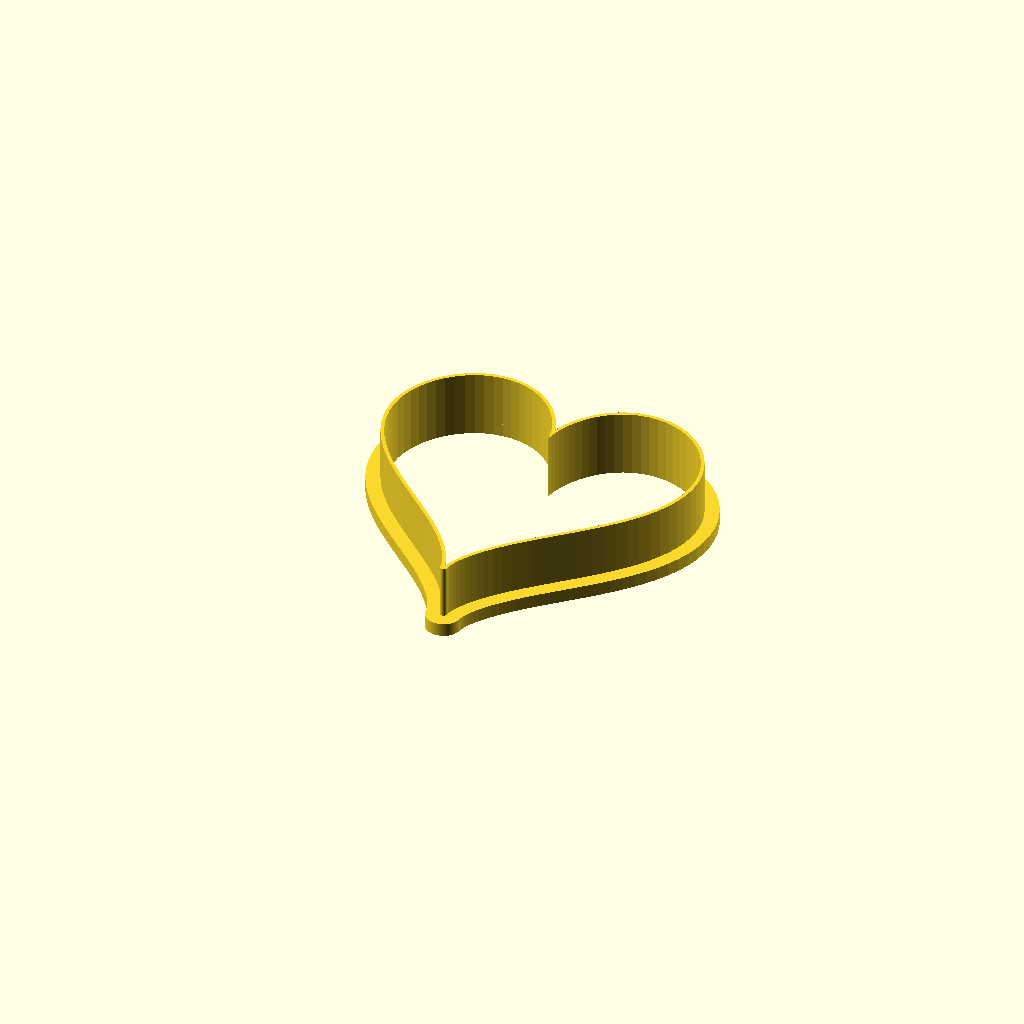
Cell 1: the model at its default parameters.
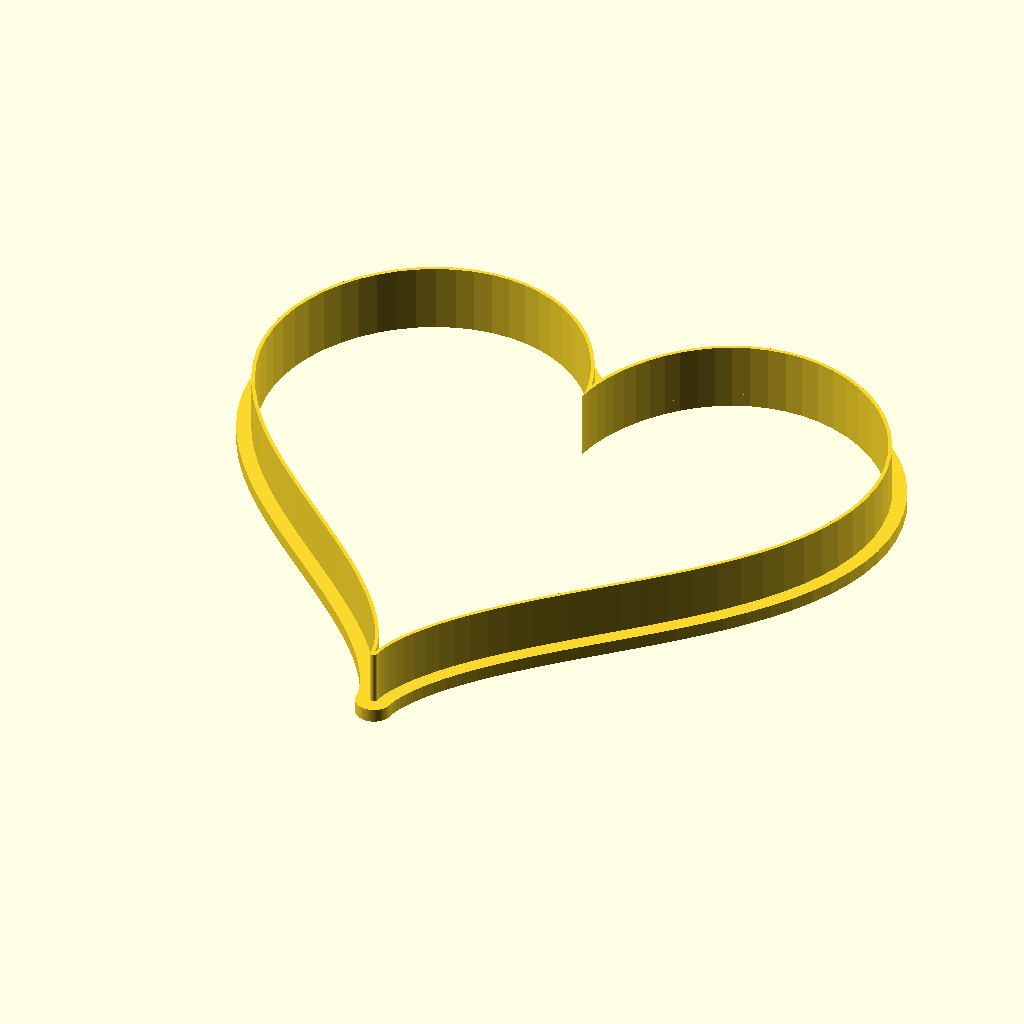
Cell 2: size = 140 (everything else at default).
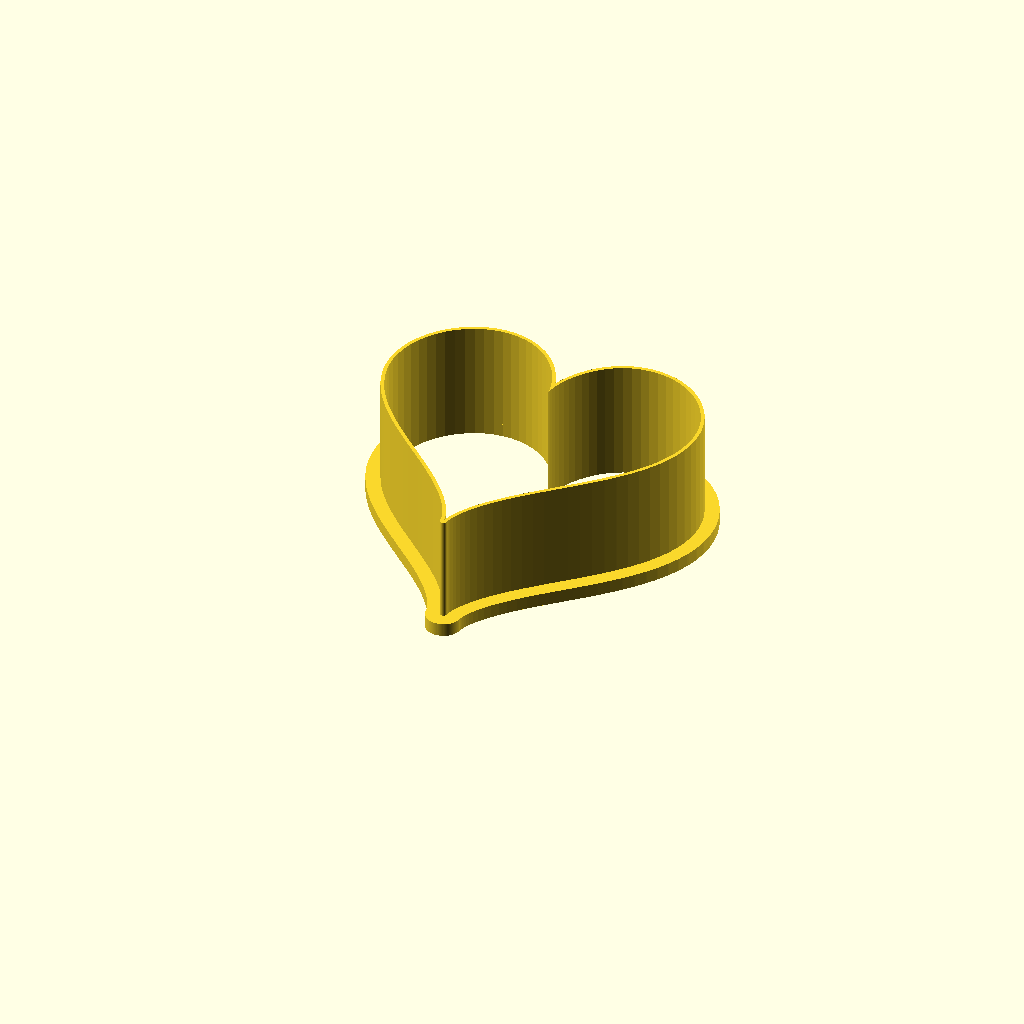
Cell 3: the same model with cut_h = 24.
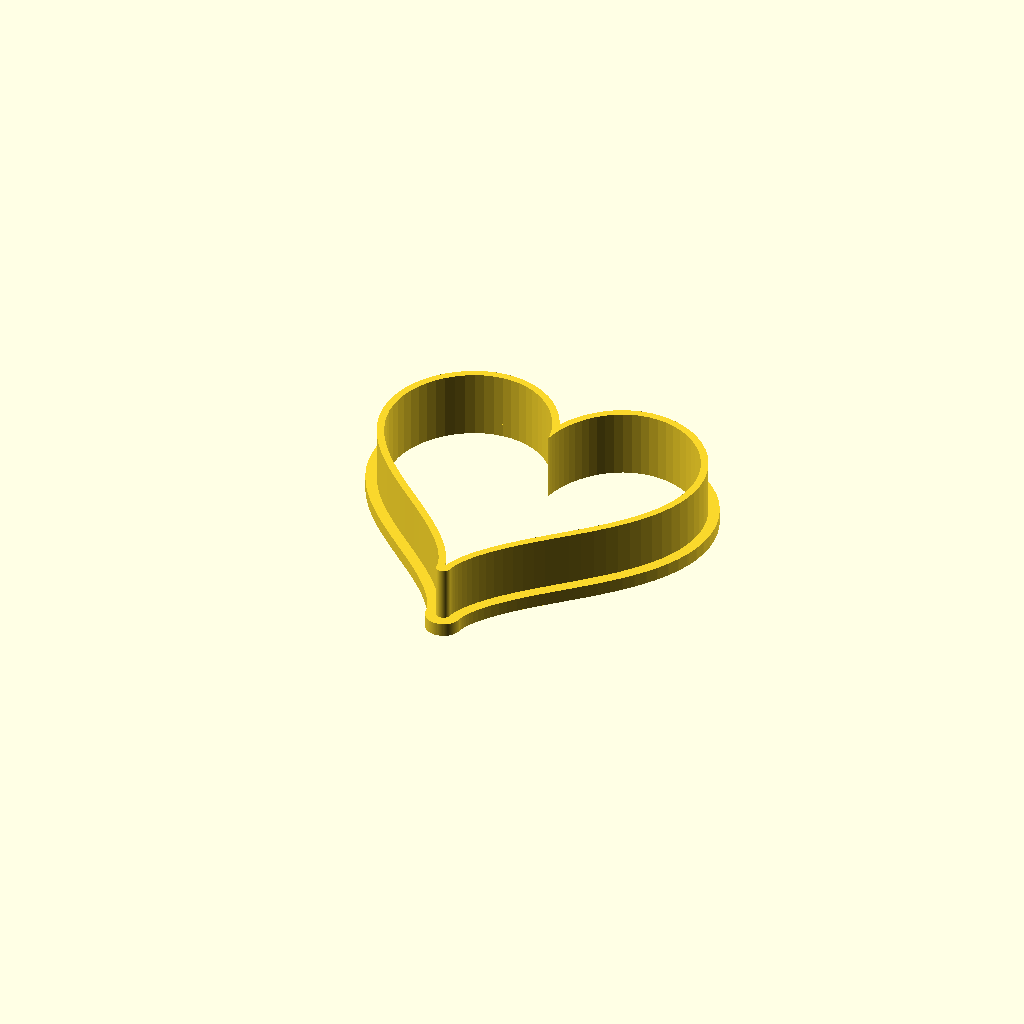
Cell 4: cut_wall = 1.6 (everything else at default).
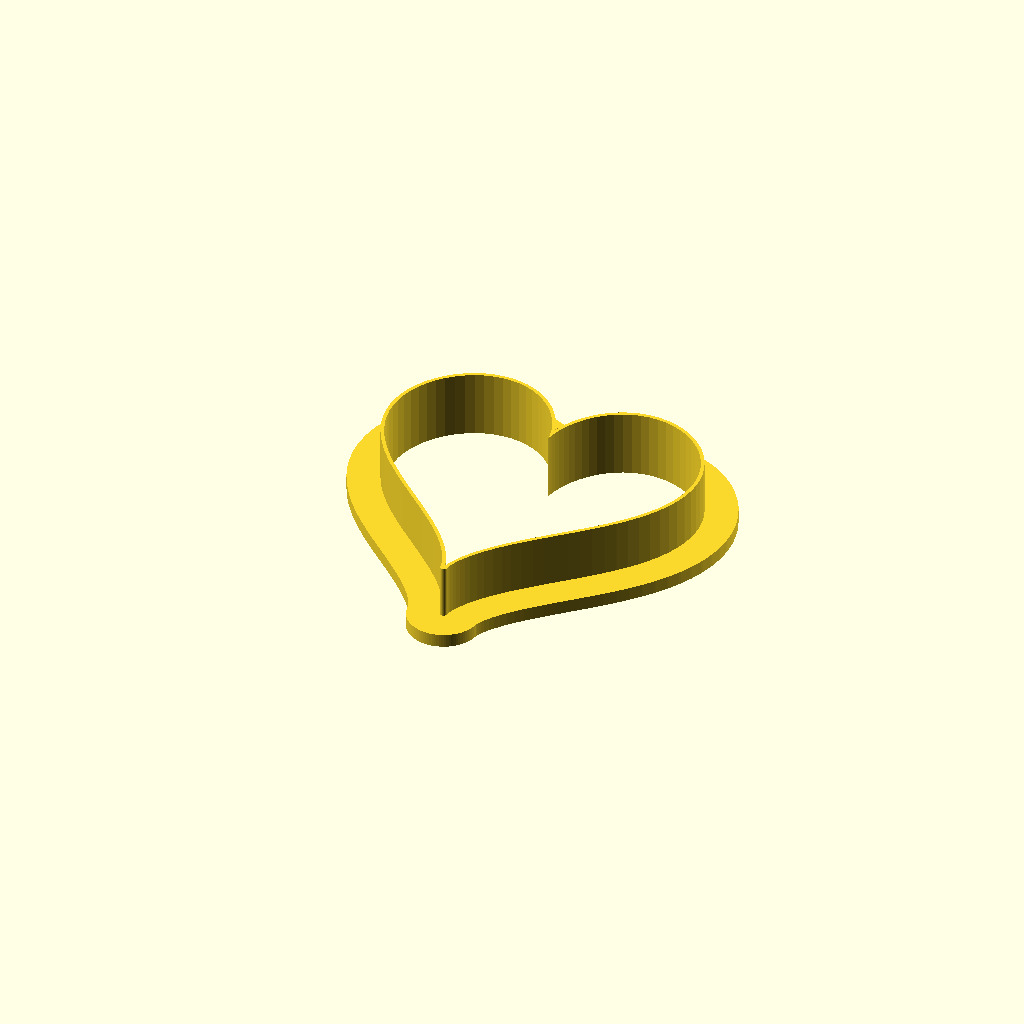
Cell 5: the same model with flange_w = 8.
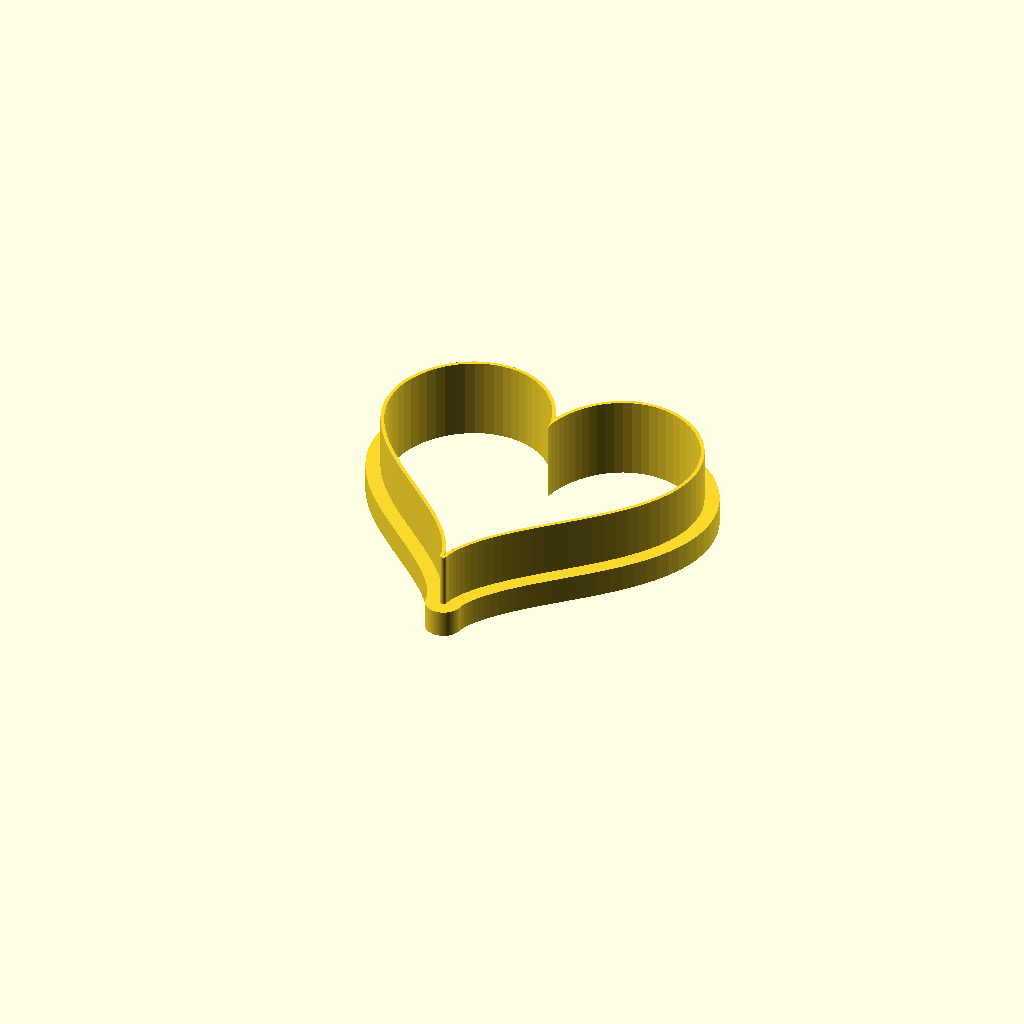
Cell 6: the same model with flange_h = 6.
All cells are drawn from one camera (rotation 55°, 0°, 25°, orthographic, colour scheme Cornfield), so only the parameter changes between them.
Source of the model, templates/cookie_cutter/model.scad:
// cookie_cutter/model.scad — outline shell cutter: wide press flange at the
// bottom (print bed side), thin cutting wall rising above it.
// Food-safety note: print in PETG, wash cold, or use as a stamp template.

shape = "heart";     // "heart" | "star" | "circle" | "hexagon"
size = 70;
cut_h = 12;
cut_wall = 0.8;
flange_w = 4;
flange_h = 3;

$fn = 96;

function _hx(t) = 16 * pow(sin(t), 3);
function _hy(t) = 13*cos(t) - 5*cos(2*t) - 2*cos(3*t) - cos(4*t);

module heart_2d(w) {
  scale([w / 32, w / 29.5])
    translate([0, 2.25])
      polygon([for (i = [0 : 127]) let(t = i * 360 / 128) [_hx(t), _hy(t)]]);
}

module star_2d(w) {
  r_out = w / 2;
  r_in = r_out * 0.45;
  polygon([for (i = [0 : 9])
    let(a = 90 + i * 36, r = (i % 2 == 0) ? r_out : r_in)
    [r * cos(a), r * sin(a)]]);
}

module outline_2d() {
  if (shape == "heart") heart_2d(size);
  else if (shape == "star") star_2d(size);
  else if (shape == "hexagon") circle(d = size, $fn = 6);
  else circle(d = size);
}

module ring(w) {
  difference() {
    offset(r = w) outline_2d();
    outline_2d();
  }
}

union() {
  // press flange (bottom, wide)
  linear_extrude(height = flange_h)
    ring(flange_w);
  // cutting wall (thin, rises above the flange)
  linear_extrude(height = flange_h + cut_h)
    ring(cut_wall);
}
Parameter table extracted from the source (name, type, default, range or options):
shape: string, default "heart"
size: number, default 70
cut_h: number, default 12
cut_wall: number, default 0.8
flange_w: number, default 4
flange_h: number, default 3
